The GitHub repository GulagWinner01/Cacao_Classifier_Streamlit contains a labelled image folder "data" with 3 categories: danada, madura, verde. Examples follow, each with its label.

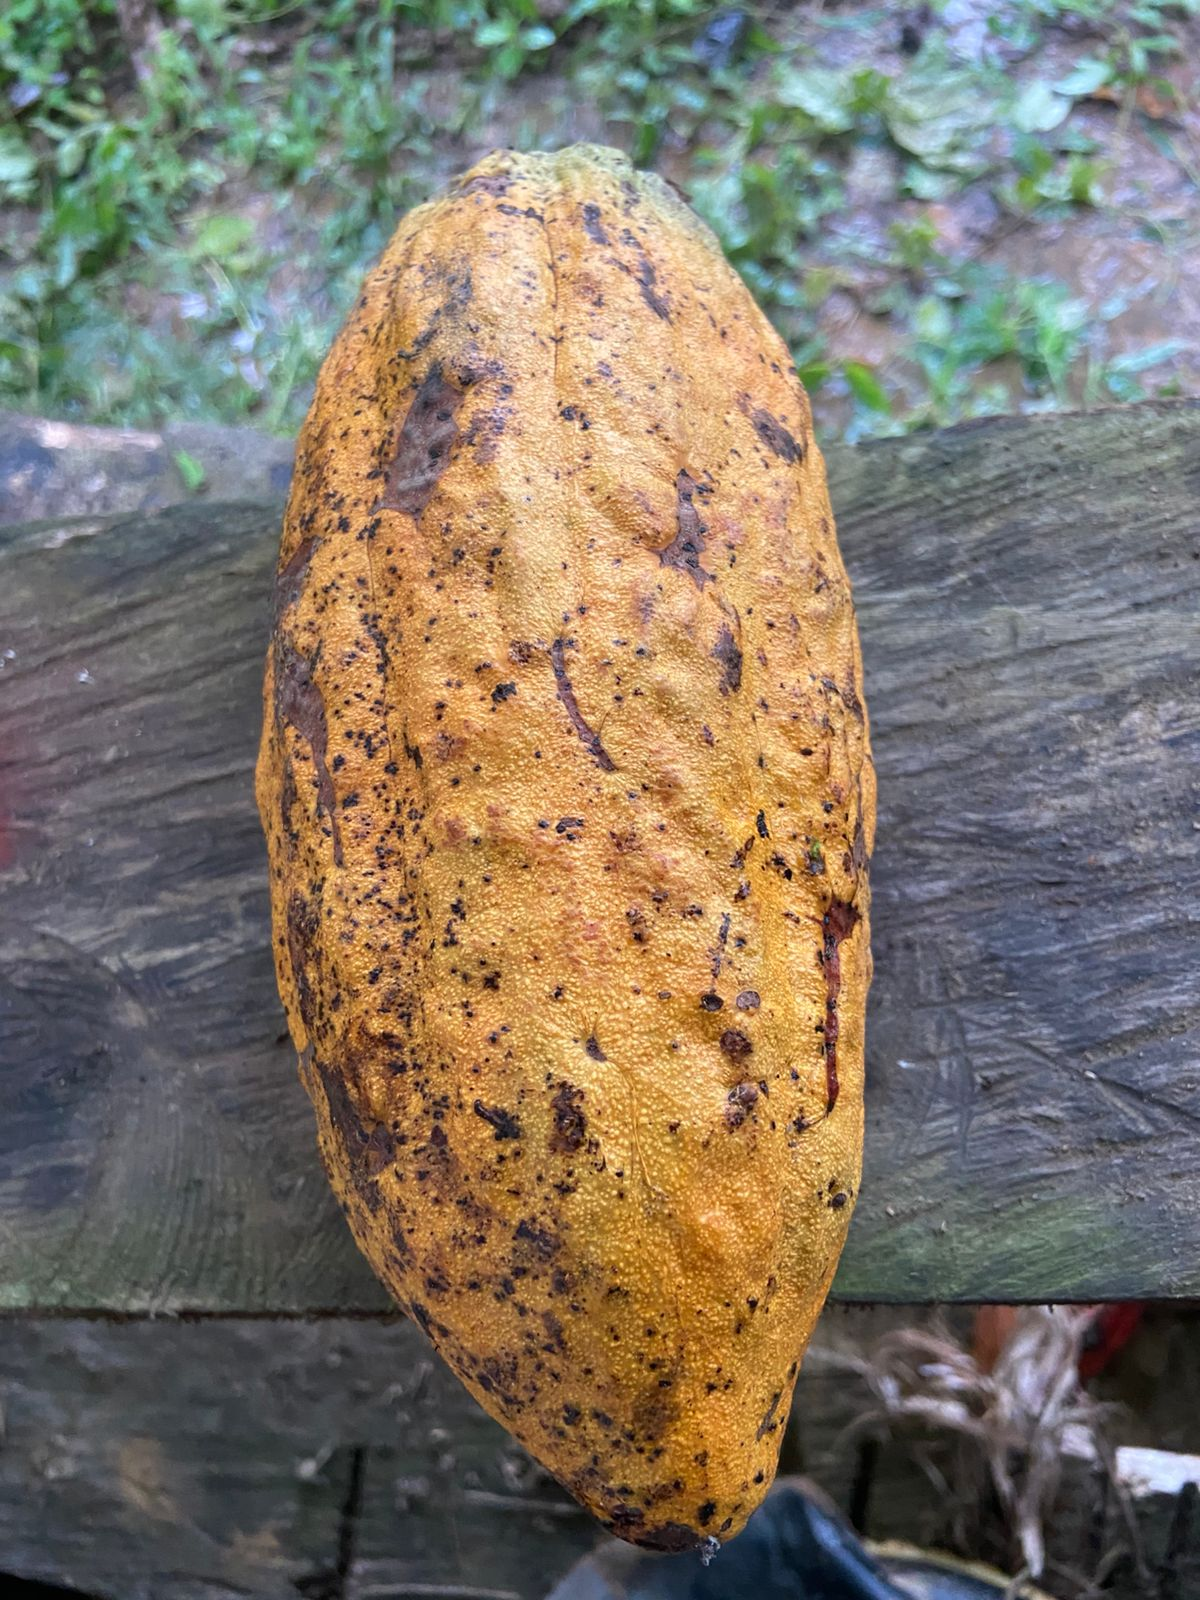
Label: madura

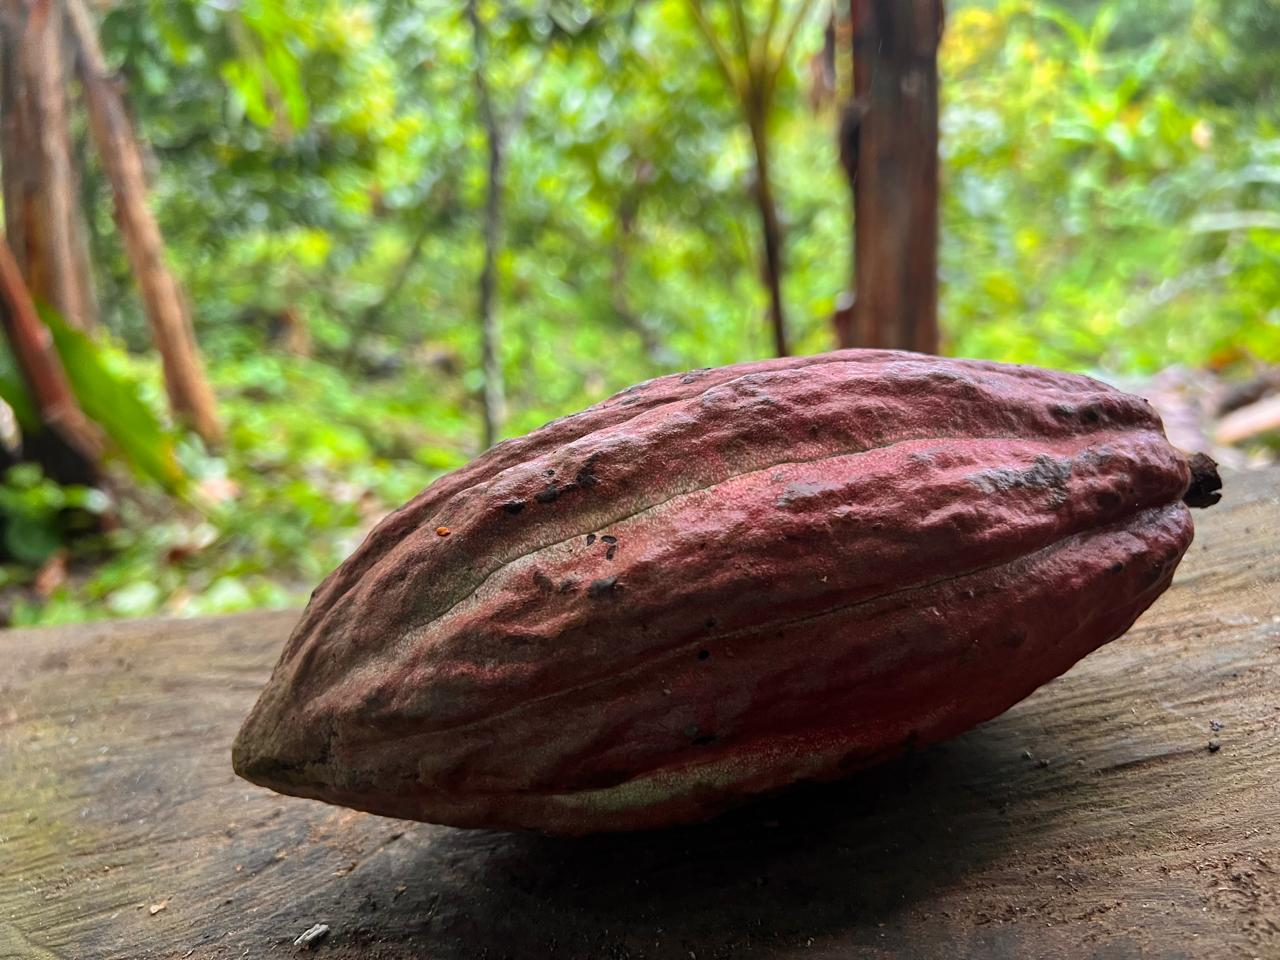
Label: verde

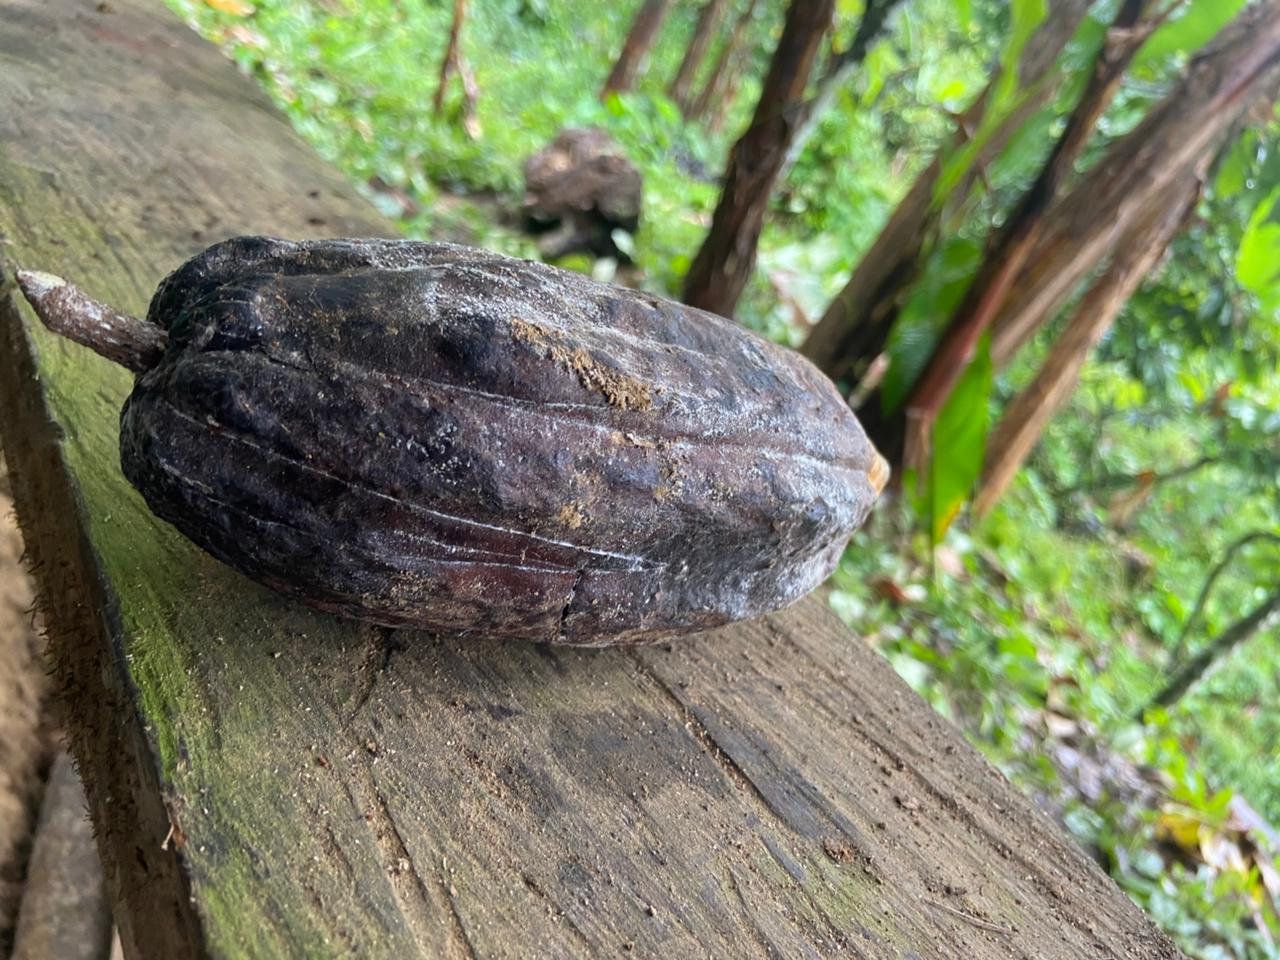
Label: danada

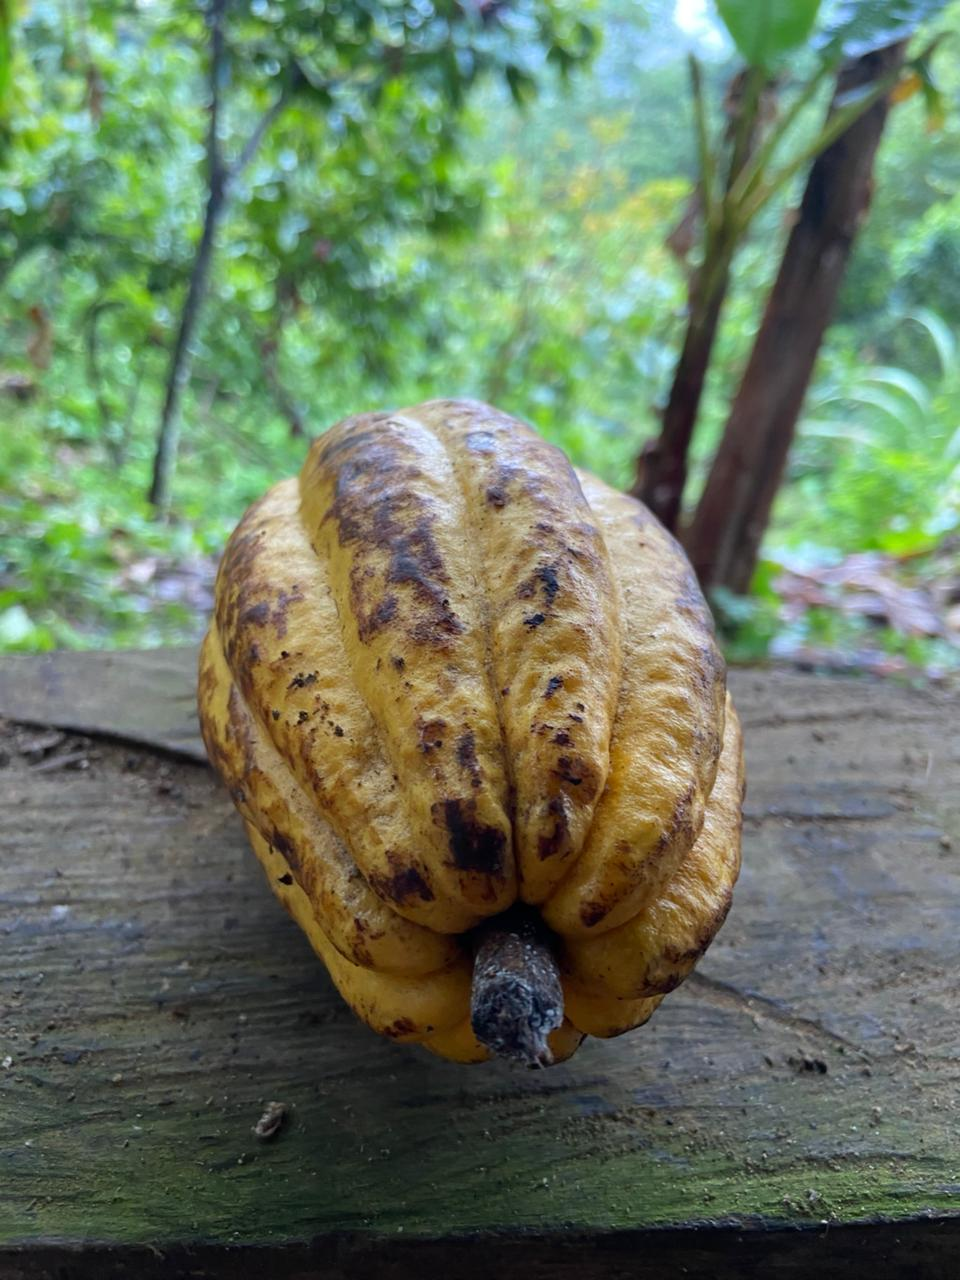
Label: madura

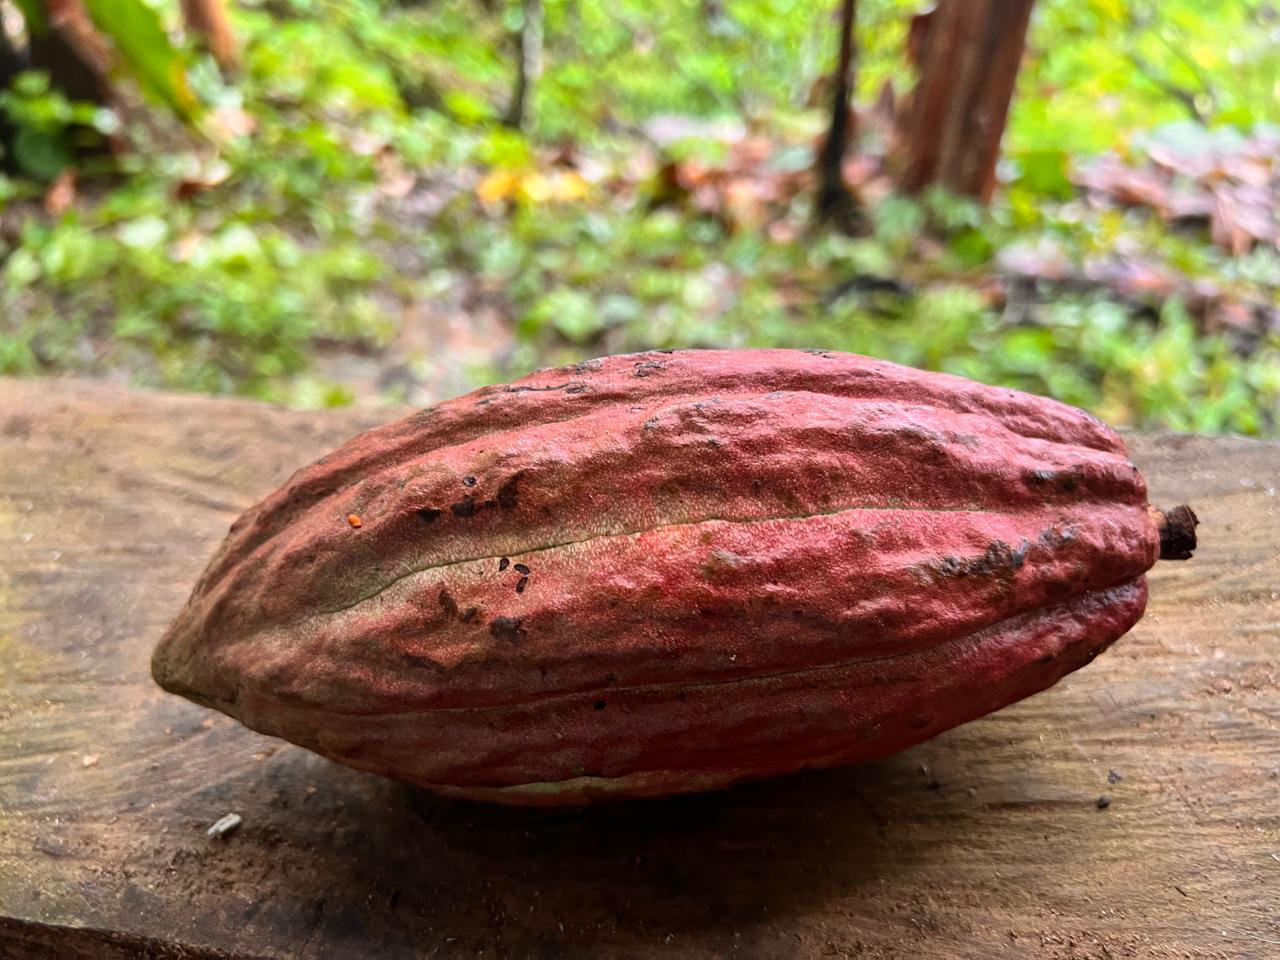
Label: verde

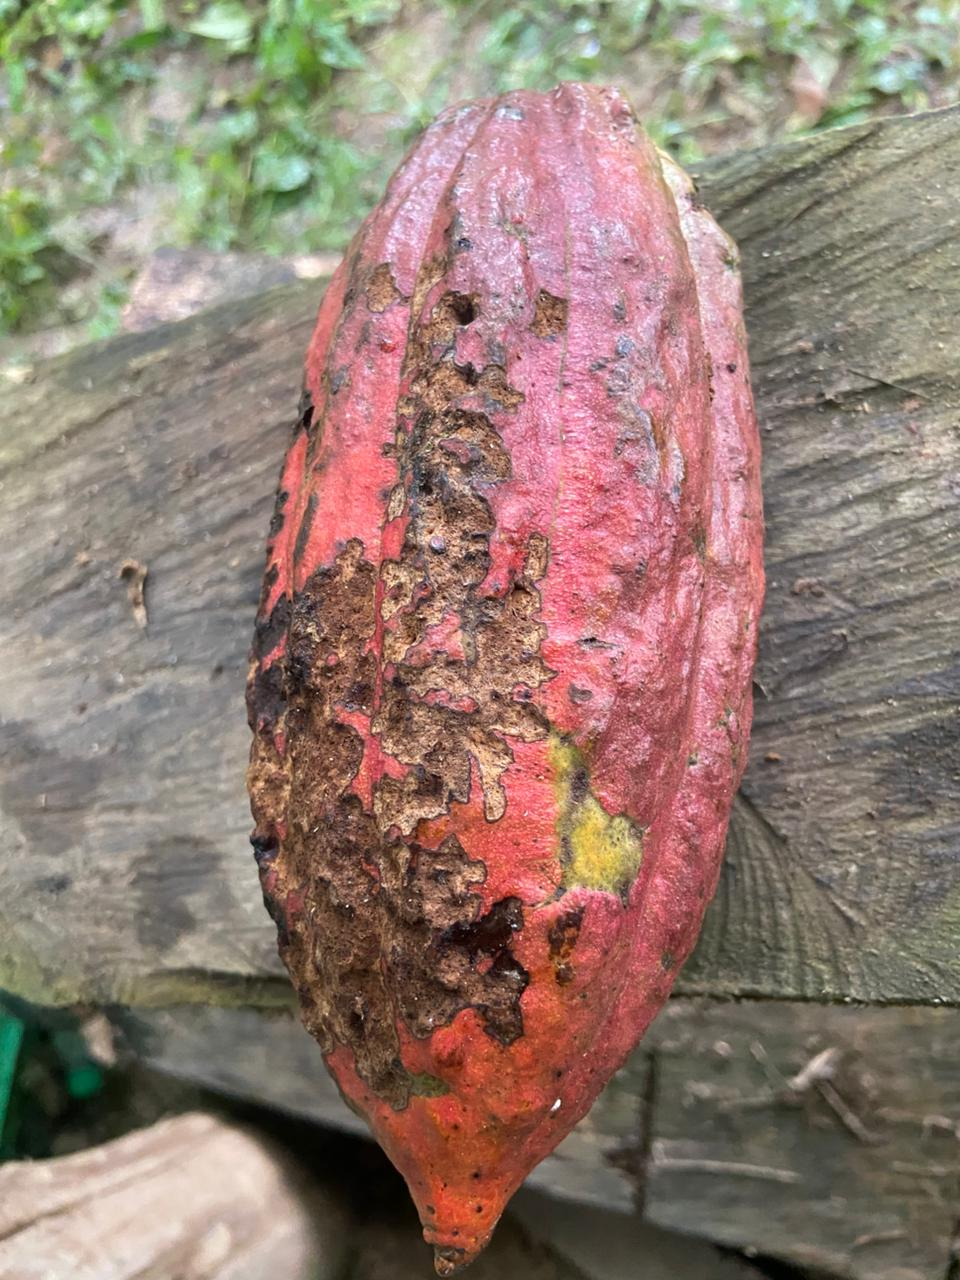
Label: danada
